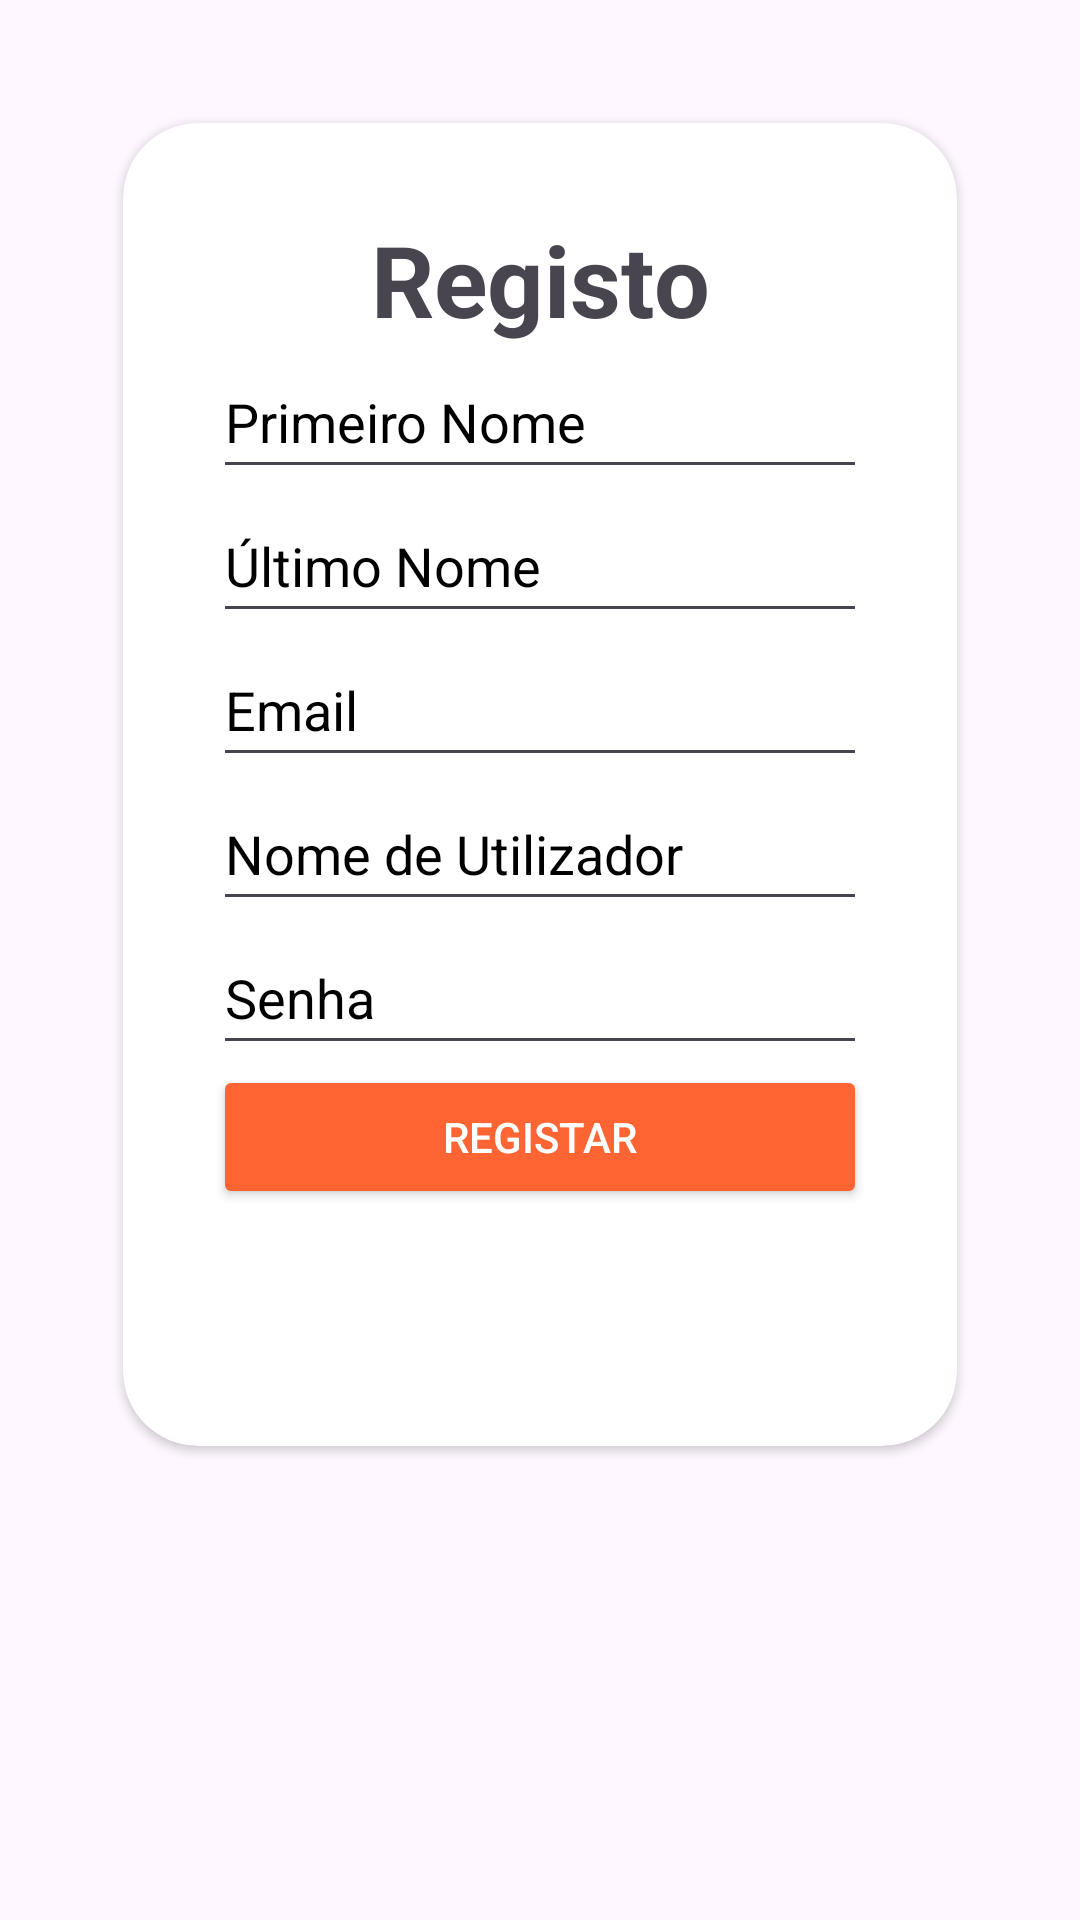

Here is an Android app screen rendered from its layout file. Give the layout XML and the strings, colors and styles it references.
<!-- AndroidManifest.xml: application theme Theme.AppDam -->
<!-- res/layout/activity_register.xml -->
<LinearLayout xmlns:android="http://schemas.android.com/apk/res/android"
    android:layout_width="match_parent"
    android:layout_height="match_parent"
    xmlns:app="http://schemas.android.com/apk/res-auto"
    android:orientation="vertical"
    android:padding="16dp"
    android:background="@drawable/bg_splash">

    <androidx.cardview.widget.CardView
        android:layout_width="match_parent"
        android:layout_height="wrap_content"
        android:layout_margin="25dp"
        app:cardCornerRadius="25dp">

        <LinearLayout
            android:layout_width="match_parent"
            android:layout_height="wrap_content"
            android:orientation="vertical"
            android:layout_gravity="center_horizontal"
            android:padding="30dp">


            <TextView
                android:layout_width="match_parent"
                android:layout_height="wrap_content"
                android:text="Registo"
                android:textSize="33sp"
                android:textAlignment="center"
                android:textStyle="bold"/>



            <EditText
                android:id="@+id/editTextFirstName"
                android:layout_width="match_parent"
                android:layout_height="48dp"
                android:hint="@string/hint_first_name"
                android:autofillHints="givenName"
                android:textColor="@color/black"
                android:textColorHint="@color/black" />

            <EditText
                android:id="@+id/editTextLastName"
                android:layout_width="match_parent"
                android:layout_height="48dp"
                android:hint="@string/hint_last_name"
                android:autofillHints="familyName"
                android:textColor="@color/black"
                android:textColorHint="@color/black" />

            <EditText
                android:id="@+id/editTextEmail"
                android:layout_width="match_parent"
                android:layout_height="48dp"
                android:hint="@string/hint_email"
                android:autofillHints="emailAddress"
                android:textColor="@color/black"
                android:textColorHint="@color/black" />

            <EditText
                android:id="@+id/editTextUsername"
                android:layout_width="match_parent"
                android:layout_height="48dp"
                android:hint="@string/hint_username"
                android:autofillHints="username"
                android:textColor="@color/black"
                android:textColorHint="@color/black" />

            <EditText
                android:id="@+id/editTextPassword"
                android:layout_width="match_parent"
                android:layout_height="48dp"
                android:hint="@string/hint_password"
                android:autofillHints="password"
                android:textColor="@color/black"
                android:textColorHint="@color/black"
                android:inputType="textPassword" />

            <Button
                android:id="@+id/buttonRegister"
                android:layout_width="match_parent"
                android:layout_height="48dp"
                android:text="@string/register"
                android:backgroundTint="@color/orange"
                android:textColor="@color/white" />

            <ImageButton
                android:id="@+id/buttonBack"
                android:layout_width="48dp"
                android:layout_height="48dp"
                android:layout_gravity="center_horizontal"
                android:layout_marginTop="1dp"
                android:src="@drawable/backbt"
                android:background="?attr/selectableItemBackground"
                android:contentDescription="Voltar" />
        </LinearLayout>
    </androidx.cardview.widget.CardView>
</LinearLayout>
<!-- resources referenced by this layout -->
<resources>
  <color name="black">#FF000000</color>
  <color name="orange">#FF6433</color>
  <color name="white">#FFFFFFFF</color>
  <string name="hint_email">Email</string>
  <string name="hint_first_name">Primeiro Nome</string>
  <string name="hint_last_name">Último Nome</string>
  <string name="hint_password">Senha</string>
  <string name="hint_username">Nome de Utilizador</string>
  <string name="register">Registar</string>
  <style name="Theme.AppDam" parent="Theme.Material3.DayNight.NoActionBar">
          <item name="colorPrimary">@color/orange</item>
          <item name="colorPrimaryDark">@color/black</item>
          <item name="colorAccent">@color/brown</item>
      </style>
  <color name="brown">#E1684528</color>
</resources>
